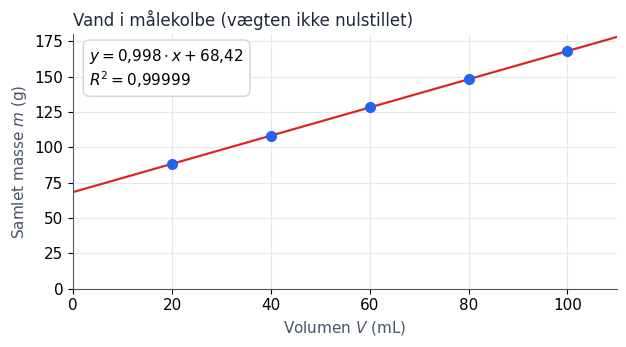

Here is the Python script that generated this plot: (Note: this script raises an exception after producing the figure.)
# Laver grafer til nat/lineaer-regression.md. Kør fra denne mappe; output i out/ -> kopiér til static/img/linreg/
import numpy as np, matplotlib
matplotlib.use("Agg")
import matplotlib.pyplot as plt
from matplotlib.ticker import FuncFormatter
plt.rcParams.update({"font.family":"DejaVu Sans","font.size":11,"axes.spines.top":False,"axes.spines.right":False,
  "axes.grid":True,"grid.color":"#e2e8f0","grid.linewidth":0.8,"axes.edgecolor":"#475569","svg.fonttype":"path"})
BLUE="#2563eb"; RED="#dc2626"; GREY="#475569"
komma=FuncFormatter(lambda v,p: (f"{v:g}").replace(".",","))
def mf(v,d): return f"{v:.{d}f}".replace(".","{,}")
def fmt(v,d): return f"{v:.{d}f}".replace(".",",")
def fig(x,y,xl,yl,title,fil,fit=True,deg=1,xlim=None,ylim=None,eq=None):
    f,ax=plt.subplots(figsize=(6.4,3.6))
    ax.plot(x,y,"o",color=BLUE,ms=7,zorder=3,label="målinger")
    if fit:
        a,b=np.polyfit(x,y,1); xx=np.linspace(0 if xlim is None else xlim[0],(xlim or (0,max(x)*1.1))[1],200)
        ax.plot(xx,a*xx+b,"-",color=RED,lw=1.6,label="tendenslinje",zorder=2)
        r2=np.corrcoef(x,y)[0,1]**2
        ax.text(0.03,0.95,eq or f"$y = {mf(a,3)}\\cdot x + {mf(b,2)}$\n$R^2 = {mf(r2,5)}$",transform=ax.transAxes,va="top",fontsize=11,
                bbox=dict(boxstyle="round,pad=0.4",fc="white",ec="#cbd5e1"))
    ax.set_xlabel(xl,color=GREY); ax.set_ylabel(yl,color=GREY); ax.set_title(title,color="#1e293b",fontsize=12,loc="left")
    ax.xaxis.set_major_formatter(komma); ax.yaxis.set_major_formatter(komma)
    if xlim: ax.set_xlim(*xlim)
    if ylim: ax.set_ylim(*ylim)
    f.tight_layout(); f.savefig("out/"+fil,transparent=False,facecolor="white"); plt.close(f)
# 1 densitet
V=np.array([20,40,60,80,100.]); m=np.array([88.3,108.4,128.3,148.4,168.1])
a,b=np.polyfit(V,m,1); print("densitet a,b,R2",a,b,np.corrcoef(V,m)[0,1]**2)
fig(V,m,"Volumen $V$ (mL)","Samlet masse $m$ (g)","Vand i målekolbe (vægten ikke nulstillet)","linreg-densitet.svg",xlim=(0,110),ylim=(0,180))
# 2 terninger
k=np.array([1,2,3,4,5.]); n=k**3
fig(k,n,"Kantlængde $a_{akse}$ (antal terninger)","Antal terninger $a_{tot}$","Terninger – ikke lineært","linreg-terninger.svg",fit=False,xlim=(0,5.5),ylim=(0,135))
fig(k**3,n,"$a_{akse}^3$","Antal terninger $a_{tot}$","Terninger – efter aksetransformation","linreg-terninger-lineariseret.svg",xlim=(0,135),ylim=(0,135),
    eq="$y = 1\\cdot x + 0$\n$R^2 = 1$")
# 3 gnidning (facit)
FN=np.array([3.0,5.5,8.0,10.0,12.0,15.0,17.0]); Fg=np.array([0.92,1.49,2.11,2.55,3.05,3.73,4.23])
a,b=np.polyfit(FN,Fg,1); print("gnid a,b,R2",a,b,np.corrcoef(FN,Fg)[0,1]**2)
fig(FN,Fg,"Normalkraft $F_N$ (N)","Gnidningskraft $F_{gnid}$ (N)","Gnidning – facit","linreg-gnidning.svg",xlim=(0,18),ylim=(0,4.6))
# 4 varmekapacitet (fysik/Metoder/lineaer-regression.md): vand i elkedel, m = 0,888 kg, T_start = 22 °C
mv=0.888; T=np.array([22.0,29.6,35.1,43.8,51.9,60.7,72.3,83.4]); E=np.array([0,31600,53800,88400,120500,156000,202100,247100.])
xv=mv*(T-22.0); a,b=np.polyfit(xv,E,1); r2=np.corrcoef(xv,E)[0,1]**2; print("varmekap a,b,R2",a,b,r2)
fig(xv,E,"$m\\cdot\\Delta T$ (kg·K)","Tilført energi $E$ (J)","Vand i elkedel","linreg-varmekapacitet.svg",xlim=(0,58),ylim=(0,270000),
    eq=f"$y = {mf(a,0)}\\cdot x + {mf(b,0)}$\n$R^2 = {mf(r2,5)}$")
# 5 E/(m·ΔT) for hver måling: "den dumme løsning"
f,ax=plt.subplots(figsize=(6.4,3.4)); dT=T[1:]-22.0; q=E[1:]/(mv*dT)
ax.plot(dT,q,"o",color=BLUE,ms=7,zorder=3,label="$E/(m\\cdot\\Delta T)$ for hver måling")
ax.axhline(a,color=RED,lw=1.6,label=f"hældning fra regression: {fmt(a,0)}")
ax.axhline(4180,color=GREY,lw=1.2,ls="--",label="tabelværdi for vand: 4180")
ax.set_xlabel("$\\Delta T$ (K)",color=GREY); ax.set_ylabel("J/(kg·K)",color=GREY); ax.set_xlim(0,65); ax.set_ylim(4100,4750)
ax.set_title("Divider hver måling for sig",color="#1e293b",fontsize=12,loc="left"); ax.xaxis.set_major_formatter(komma)
ax.legend(fontsize=9,loc="upper right",frameon=True); f.tight_layout(); f.savefig("out/linreg-varmekapacitet-division.svg",facecolor="white"); plt.close(f)
# 6 gnidning med masser (facit til opgaven på fysik/Metoder/lineaer-regression.md)
mg_=np.array([0.30,0.55,0.80,1.05,1.30,1.55,1.80])*9.82; Fg2=np.array([0.92,1.37,2.05,2.61,3.20,3.80,4.33])
a,b=np.polyfit(mg_,Fg2,1); print("gnid-masse a,b,R2",a,b,np.corrcoef(mg_,Fg2)[0,1]**2)
fig(mg_,Fg2,"$m\\cdot g$ (N)","Gnidningskraft $F_{gnid}$ (N)","Gnidning – facit","linreg-gnidning-masse.svg",xlim=(0,19),ylim=(0,4.8))
